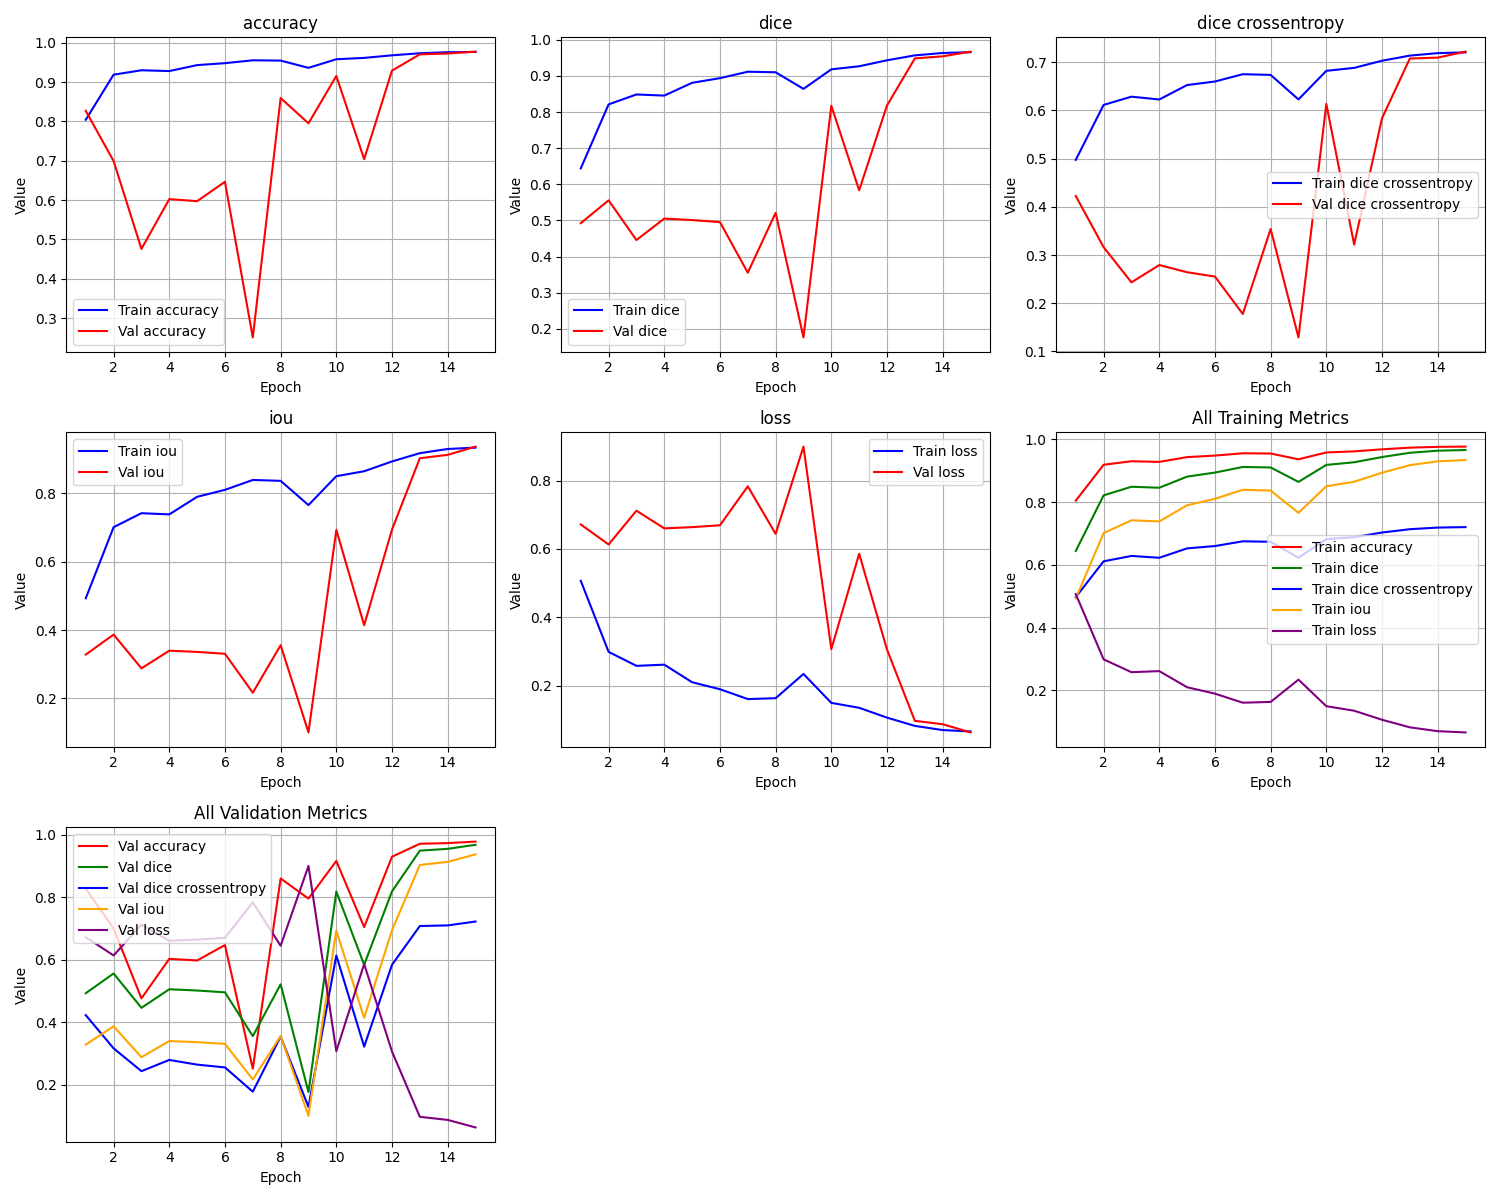

The file beside this chart, header and first rows:
epoch, train_loss, train_iou, train_dice, train_dice crossentropy, train_accuracy, val_loss, val_iou, val_dice, val_dice crossentropy, val_accuracy
1, 0.507, 0.493, 0.6441, 0.4973, 0.8042, 0.6718, 0.3282, 0.4925, 0.4224, 0.8267
2, 0.2991, 0.7009, 0.8212, 0.6112, 0.9186, 0.6132, 0.3868, 0.5557, 0.3163, 0.6993
3, 0.2582, 0.7418, 0.8486, 0.6283, 0.9299, 0.712, 0.288, 0.4458, 0.2433, 0.476
4, 0.2617, 0.7383, 0.8455, 0.6225, 0.9278, 0.6604, 0.3396, 0.5052, 0.2792, 0.6025
5, 0.2103, 0.7897, 0.8809, 0.6525, 0.9429, 0.6639, 0.3361, 0.5012, 0.2642, 0.5973
6, 0.1898, 0.8102, 0.8938, 0.6598, 0.9479, 0.6694, 0.3306, 0.4954, 0.2553, 0.6465
7, 0.161, 0.839, 0.9116, 0.6749, 0.9552, 0.7833, 0.2167, 0.3554, 0.1777, 0.2511
8, 0.1636, 0.8364, 0.91, 0.6735, 0.9544, 0.6443, 0.3557, 0.5211, 0.3539, 0.8593
9, 0.2345, 0.7655, 0.8641, 0.6226, 0.936, 0.8994, 0.1006, 0.1763, 0.1291, 0.7951
10, 0.1499, 0.8501, 0.9182, 0.6819, 0.9578, 0.3071, 0.6929, 0.8175, 0.6132, 0.9153
11, 0.1355, 0.8645, 0.9266, 0.6881, 0.9613, 0.586, 0.414, 0.5835, 0.3217, 0.704
12, 0.1068, 0.8932, 0.9432, 0.7029, 0.9678, 0.3062, 0.6938, 0.8181, 0.5834, 0.9289
13, 0.08261, 0.9174, 0.9568, 0.7135, 0.9731, 0.09738, 0.9026, 0.9484, 0.7075, 0.9703
14, 0.07036, 0.9296, 0.9634, 0.7186, 0.9757, 0.08751, 0.9125, 0.9541, 0.7093, 0.9725
15, 0.06639, 0.9336, 0.9656, 0.7202, 0.9764, 0.06345, 0.9365, 0.9672, 0.7218, 0.9772
